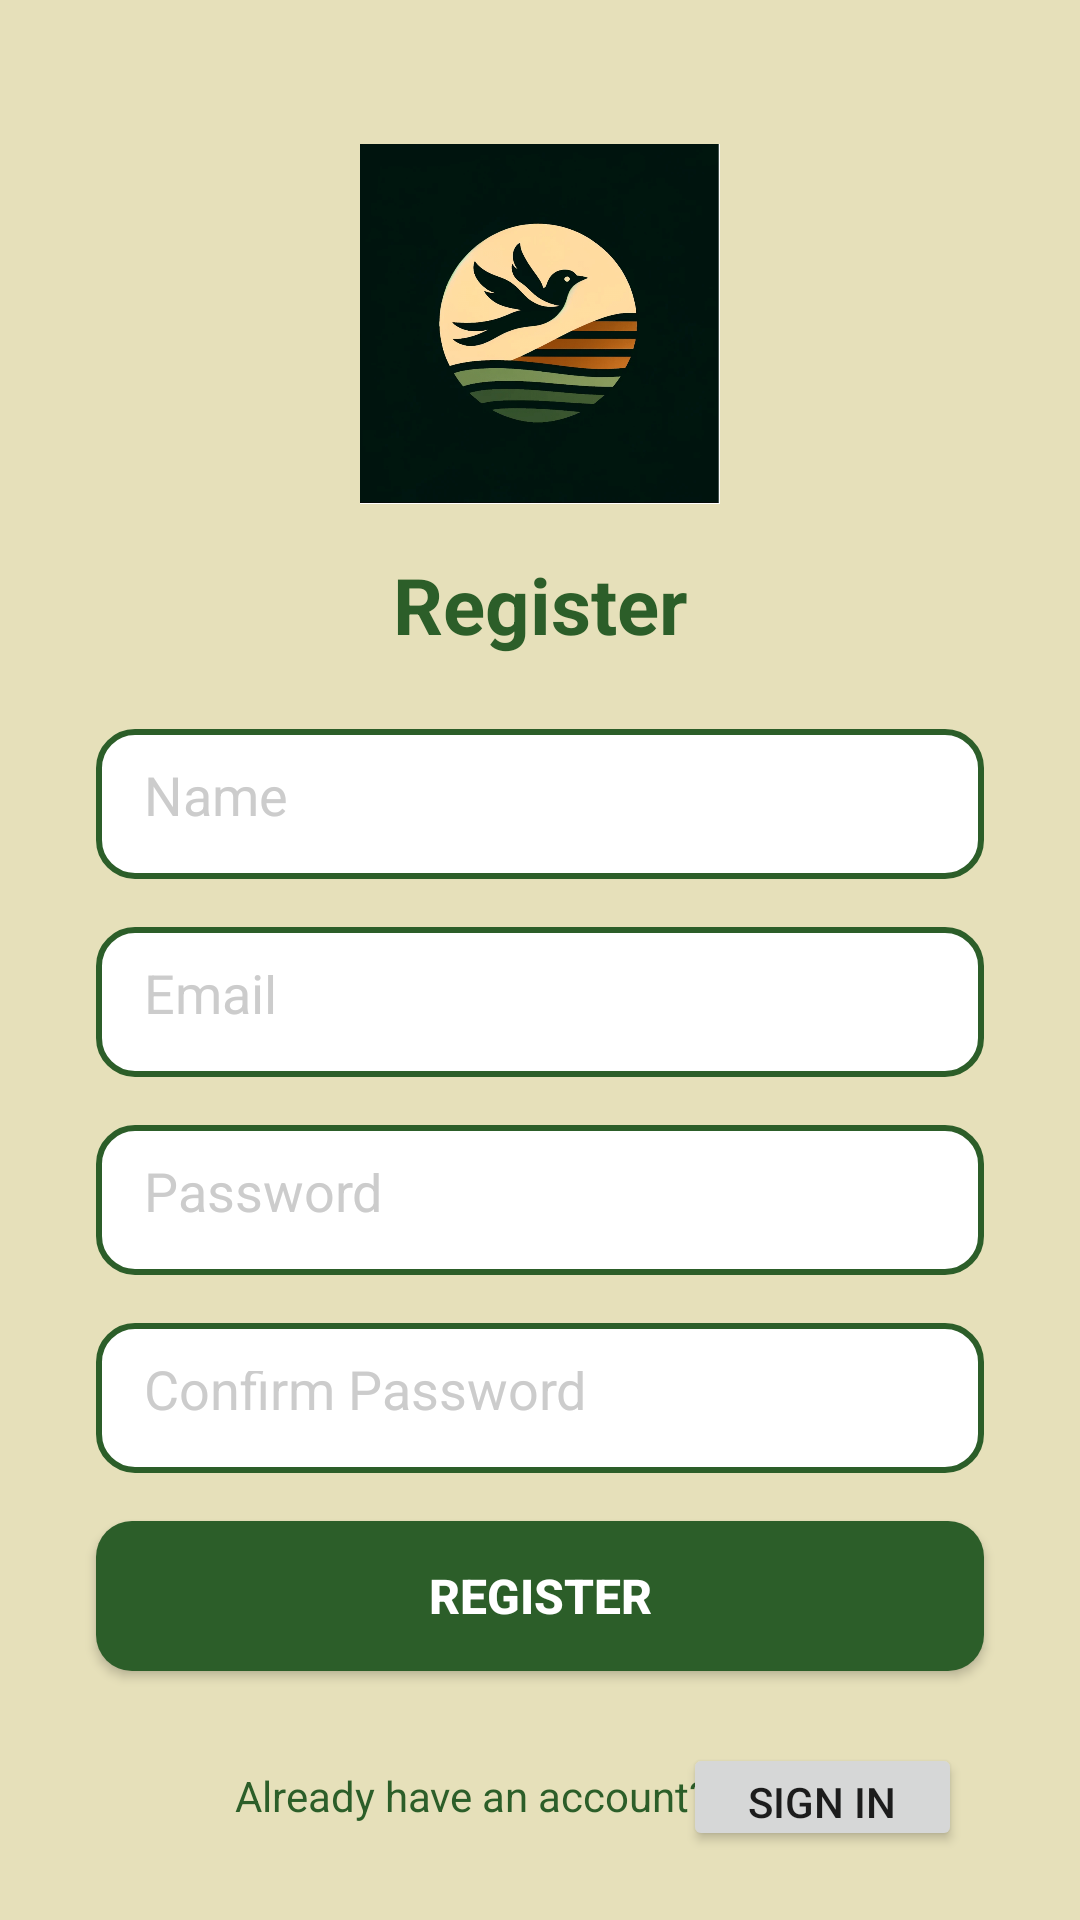

Produce the Android XML layout that renders to this screen, including the resource entries it uses.
<!-- AndroidManifest.xml: application theme Theme.BirdWatchApp_P2 -->
<!-- res/layout/fragment_signup.xml -->
<?xml version="1.0" encoding="utf-8"?>
<FrameLayout xmlns:android="http://schemas.android.com/apk/res/android"
    xmlns:app="http://schemas.android.com/apk/res-auto"
    xmlns:tools="http://schemas.android.com/tools"
    android:id="@+id/SignupFragment"
    android:layout_width="match_parent"
    android:layout_height="match_parent"
    android:background="#e6e0ba"
    tools:context=".SignupFragment">

    <androidx.constraintlayout.widget.ConstraintLayout

        android:layout_width="match_parent"
        android:layout_height="match_parent">


        <ImageView
            android:id="@+id/imageView"
            android:layout_width="120dp"
            android:layout_height="120dp"
            android:layout_marginTop="48dp"
            android:src="@drawable/logo"
            app:layout_constraintEnd_toEndOf="parent"
            app:layout_constraintStart_toStartOf="parent"
            app:layout_constraintTop_toTopOf="parent" />


        <TextView
            android:id="@+id/textViewRegister"
            android:layout_width="wrap_content"
            android:layout_height="wrap_content"
            android:layout_marginTop="16dp"
            android:text="Register"
            android:textAlignment="center"
            android:textColor="#2C5E29"
            android:textSize="26sp"
            android:textStyle="bold"
            app:layout_constraintEnd_toEndOf="parent"
            app:layout_constraintStart_toStartOf="parent"
            app:layout_constraintTop_toBottomOf="@id/imageView" />


        <EditText
            android:id="@+id/inputName"
            android:layout_width="0dp"
            android:layout_height="50dp"
            android:layout_marginStart="32dp"
            android:layout_marginTop="24dp"
            android:layout_marginEnd="32dp"
            android:background="@drawable/input_bg"
            android:hint="Name"
            android:padding="16dp"
            android:textColor="#FFFFFF"
            android:textColorHint="#CCCCCC"
            app:layout_constraintEnd_toEndOf="parent"
            app:layout_constraintStart_toStartOf="parent"
            app:layout_constraintTop_toBottomOf="@+id/textViewRegister" />


        <EditText
            android:id="@+id/inputEmail"
            android:layout_width="0dp"
            android:layout_height="50dp"
            android:layout_marginStart="32dp"
            android:layout_marginTop="16dp"
            android:layout_marginEnd="32dp"
            android:background="@drawable/input_bg"
            android:hint="Email"
            android:inputType="textEmailAddress"
            android:padding="16dp"
            android:textColor="#FFFFFF"
            android:textColorHint="#CCCCCC"
            app:layout_constraintEnd_toEndOf="parent"
            app:layout_constraintStart_toStartOf="parent"
            app:layout_constraintTop_toBottomOf="@+id/inputName" />


        <EditText
            android:id="@+id/inputPassword"
            android:layout_width="0dp"
            android:layout_height="50dp"
            android:layout_marginStart="32dp"
            android:layout_marginTop="16dp"
            android:layout_marginEnd="32dp"
            android:background="@drawable/input_bg"
            android:hint="Password"
            android:inputType="textPassword"
            android:padding="16dp"
            android:textColor="#FFFFFF"
            android:textColorHint="#CCCCCC"
            app:layout_constraintEnd_toEndOf="parent"
            app:layout_constraintStart_toStartOf="parent"
            app:layout_constraintTop_toBottomOf="@+id/inputEmail" />


        <EditText
            android:id="@+id/inputConfirmPassword"
            android:layout_width="0dp"
            android:layout_height="50dp"
            android:layout_marginStart="32dp"
            android:layout_marginTop="16dp"
            android:layout_marginEnd="32dp"
            android:background="@drawable/input_bg"
            android:hint="Confirm Password"
            android:inputType="textPassword"
            android:padding="16dp"
            android:textColor="#FFFFFF"
            android:textColorHint="#CCCCCC"
            app:layout_constraintEnd_toEndOf="parent"
            app:layout_constraintStart_toStartOf="parent"
            app:layout_constraintTop_toBottomOf="@+id/inputPassword" />


        <Button
            android:id="@+id/btnRegister"
            android:layout_width="0dp"
            android:layout_height="50dp"
            android:layout_marginStart="32dp"
            android:layout_marginTop="16dp"
            android:layout_marginEnd="32dp"
            android:background="@drawable/button_bg"
            android:backgroundTint="@null"
            android:text="Register"
            android:textColor="@android:color/white"
            android:textSize="16sp"
            android:textStyle="bold"
            app:layout_constraintEnd_toEndOf="parent"
            app:layout_constraintStart_toStartOf="parent"
            app:layout_constraintTop_toBottomOf="@+id/inputConfirmPassword" />


        <TextView
            android:id="@+id/signInText"
            android:layout_width="wrap_content"
            android:layout_height="wrap_content"
            android:layout_marginTop="24dp"
            android:onClick="signInText"
            android:padding="8dp"
            android:text="Already have an account? Sign In"
            android:textAlignment="center"
            android:textColor="#2C5E29"
            android:textSize="14sp"
            app:layout_constraintEnd_toEndOf="parent"
            app:layout_constraintStart_toStartOf="parent"
            app:layout_constraintTop_toBottomOf="@+id/btnRegister" />

        <Button
            android:id="@+id/btnswitch"
            android:layout_width="93dp"
            android:layout_height="36dp"
            android:layout_marginTop="24dp"
            android:text="Sign In"
            app:layout_constraintEnd_toEndOf="parent"
            app:layout_constraintHorizontal_bias="0.8"
            app:layout_constraintStart_toStartOf="@+id/signInText"
            app:layout_constraintTop_toBottomOf="@+id/btnRegister" />

    </androidx.constraintlayout.widget.ConstraintLayout>

</FrameLayout>
<!-- resources referenced by this layout -->
<resources>
  <!-- drawable button_bg (drawable) -->
  <shape xmlns:android="http://schemas.android.com/apk/res/android">
      <solid android:color="#2C5E29" /> 
      <corners android:radius="12dp" /> 
  </shape>
  <!-- drawable input_bg (drawable) -->
  <shape xmlns:android="http://schemas.android.com/apk/res/android">
      <solid android:color="#FFFFFF" />
      <corners android:radius="12dp" />
      <stroke android:width="2dp" android:color="#2C5E29" />
  </shape>
  <!-- drawable logo: png bitmap (drawable, 462645 bytes) -->
  <style name="Theme.BirdWatchApp_P2" parent="Theme.MaterialComponents.DayNight.DarkActionBar">
          
          <item name="colorPrimary">@color/purple_500</item>
          <item name="colorPrimaryVariant">@color/purple_700</item>
          <item name="colorOnPrimary">@color/white</item>
          
          <item name="colorSecondary">@color/teal_200</item>
          <item name="colorSecondaryVariant">@color/teal_700</item>
          <item name="colorOnSecondary">@color/black</item>
          
          <item name="android:statusBarColor">?attr/colorPrimaryVariant</item>
          
      </style>
  <color name="purple_500">#2C5E29</color>
  <color name="purple_700">#2C5E29</color>
  <color name="white">#FFFFFFFF</color>
  <color name="teal_200">#FF03DAC5</color>
  <color name="teal_700">#FF018786</color>
  <color name="black">#FF000000</color>
</resources>
